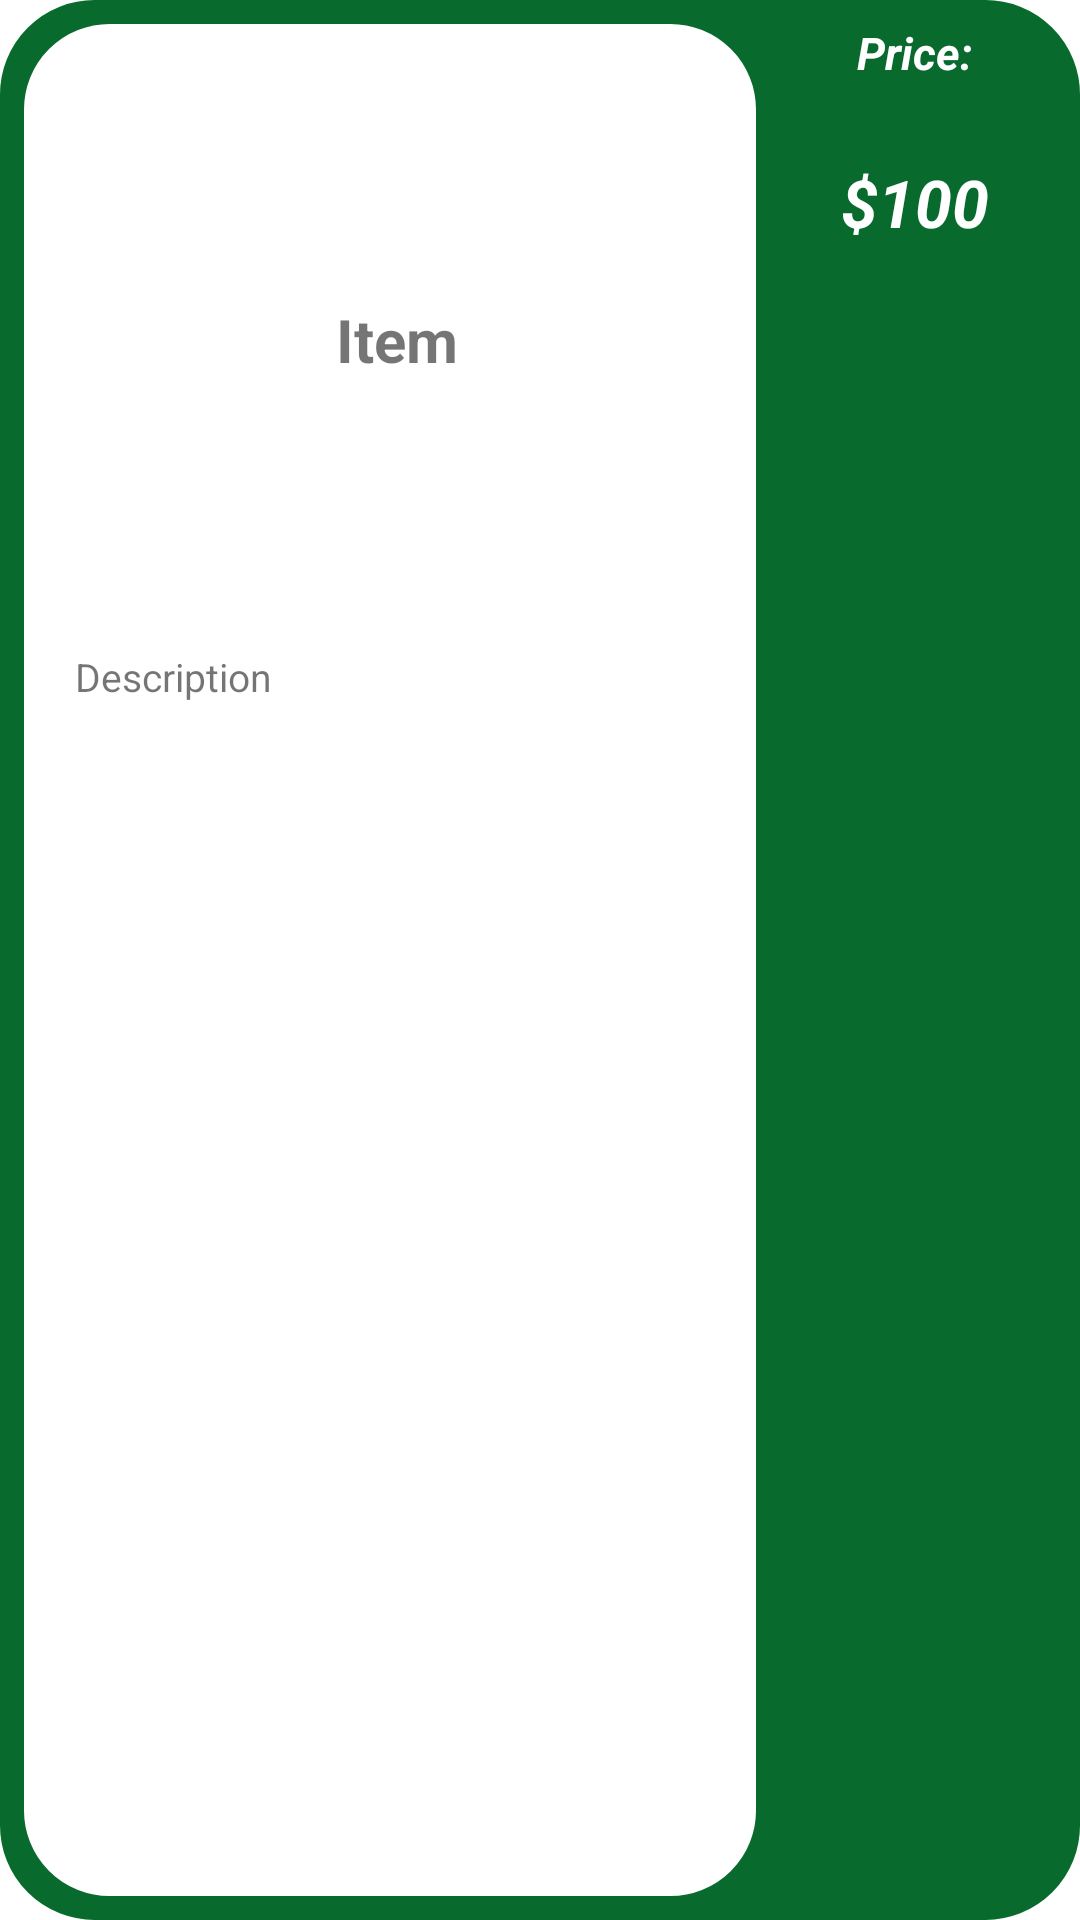

Android layout source for this screen:
<!-- AndroidManifest.xml: application theme Theme.HusCompagnietProject -->
<!-- res/layout/product_item_list.xml -->
<?xml version="1.0" encoding="utf-8"?>
<LinearLayout xmlns:android="http://schemas.android.com/apk/res/android"
    xmlns:app="http://schemas.android.com/apk/res-auto"
    android:id="@+id/container"
    android:layout_width="match_parent"
    android:layout_height="wrap_content"
    android:background="@drawable/layout_list_bg"
    android:orientation="horizontal"
    android:layout_marginHorizontal="10dp"
    android:layout_marginVertical="5dp"
    android:padding="5dp">

    <LinearLayout
        android:layout_width="0dp"
        android:layout_height="match_parent"
        android:layout_weight="1"
        android:orientation="vertical"
        android:padding="5dp"
        android:background="@drawable/layout_list_textview">

        <TextView
            android:id="@+id/item_title"
            android:layout_width="match_parent"
            android:layout_height="0dp"
            android:layout_weight="1"
            android:layout_marginLeft="15dp"
            android:layout_marginRight="10dp"
            android:gravity="center"
            android:text="Item"
            android:textSize="20sp"
            android:textStyle="bold" />

        <TextView
            android:id="@+id/item_description"
            android:layout_width="match_parent"
            android:layout_height="0dp"
            android:layout_weight="2"
            android:layout_marginLeft="15dp"
            android:layout_marginRight="15dp"
            android:layout_gravity="center"
            android:text="Description"
            android:textSize="13sp"
            android:paddingBottom="3dp" />

    </LinearLayout>

    <LinearLayout
        android:layout_width="100dp"
        android:layout_height="100dp"
        android:orientation="vertical">

        <TextView
            android:layout_width="match_parent"
            android:layout_height="0dp"
            android:layout_weight="1"
            android:text="Price:"
            android:gravity="center"
            android:textSize="15sp"
            android:textStyle="bold|italic"
            android:textColor="@color/white"/>

    <TextView
        android:id="@+id/item_price"
        android:layout_width="100dp"
        android:layout_height="0dp"
        android:layout_weight="3"
        android:text="$100"
        android:gravity="center"
        android:textSize="22sp"
        android:textStyle="bold|italic"
        android:textColor="@color/white"/>

    </LinearLayout>

</LinearLayout>
<!-- resources referenced by this layout -->
<resources>
  <color name="white">#FFFFFFFF</color>
  <!-- drawable layout_list_bg (drawable) -->
  <?xml version="1.0" encoding="utf-8"?>
  <shape xmlns:android="http://schemas.android.com/apk/res/android">
      <solid android:color="@color/greenetics_primary"/>
      <stroke android:width="3dp" android:color="@color/greenetics_primary" />
      <corners android:radius="30dp"/>
      <padding android:left="0dp" android:top="0dp" android:right="0dp" android:bottom="0dp" />
  </shape>
  <!-- drawable layout_list_textview (drawable) -->
  <?xml version="1.0" encoding="utf-8"?>
  <shape xmlns:android="http://schemas.android.com/apk/res/android">
      <solid android:color="@color/white"/>
      <stroke android:width="3dp" android:color="@color/greenetics_primary" />
      <corners android:radius="30dp"  />
      <padding android:left="0dp" android:top="0dp" android:right="0dp" android:bottom="0dp" />
  </shape>
  <style name="Theme.HusCompagnietProject" parent="Theme.MaterialComponents.DayNight.NoActionBar">
          
          <item name="colorPrimary">@color/greenetics_primary</item>
          <item name="colorPrimaryVariant">@color/greenetics_primary</item>
          <item name="colorOnPrimary">@color/white</item>
          
          <item name="colorSecondary">@color/greenetics_secondary</item>
          <item name="colorSecondaryVariant">@color/greenetics_secondary</item>
          <item name="colorOnSecondary">@color/white</item>
          
          <item name="android:statusBarColor" tools:targetApi="l">?attr/colorPrimaryVariant</item>
          
      </style>
  <color name="greenetics_primary">#096A2E</color>
  <color name="greenetics_secondary">#096A2E</color>
</resources>
